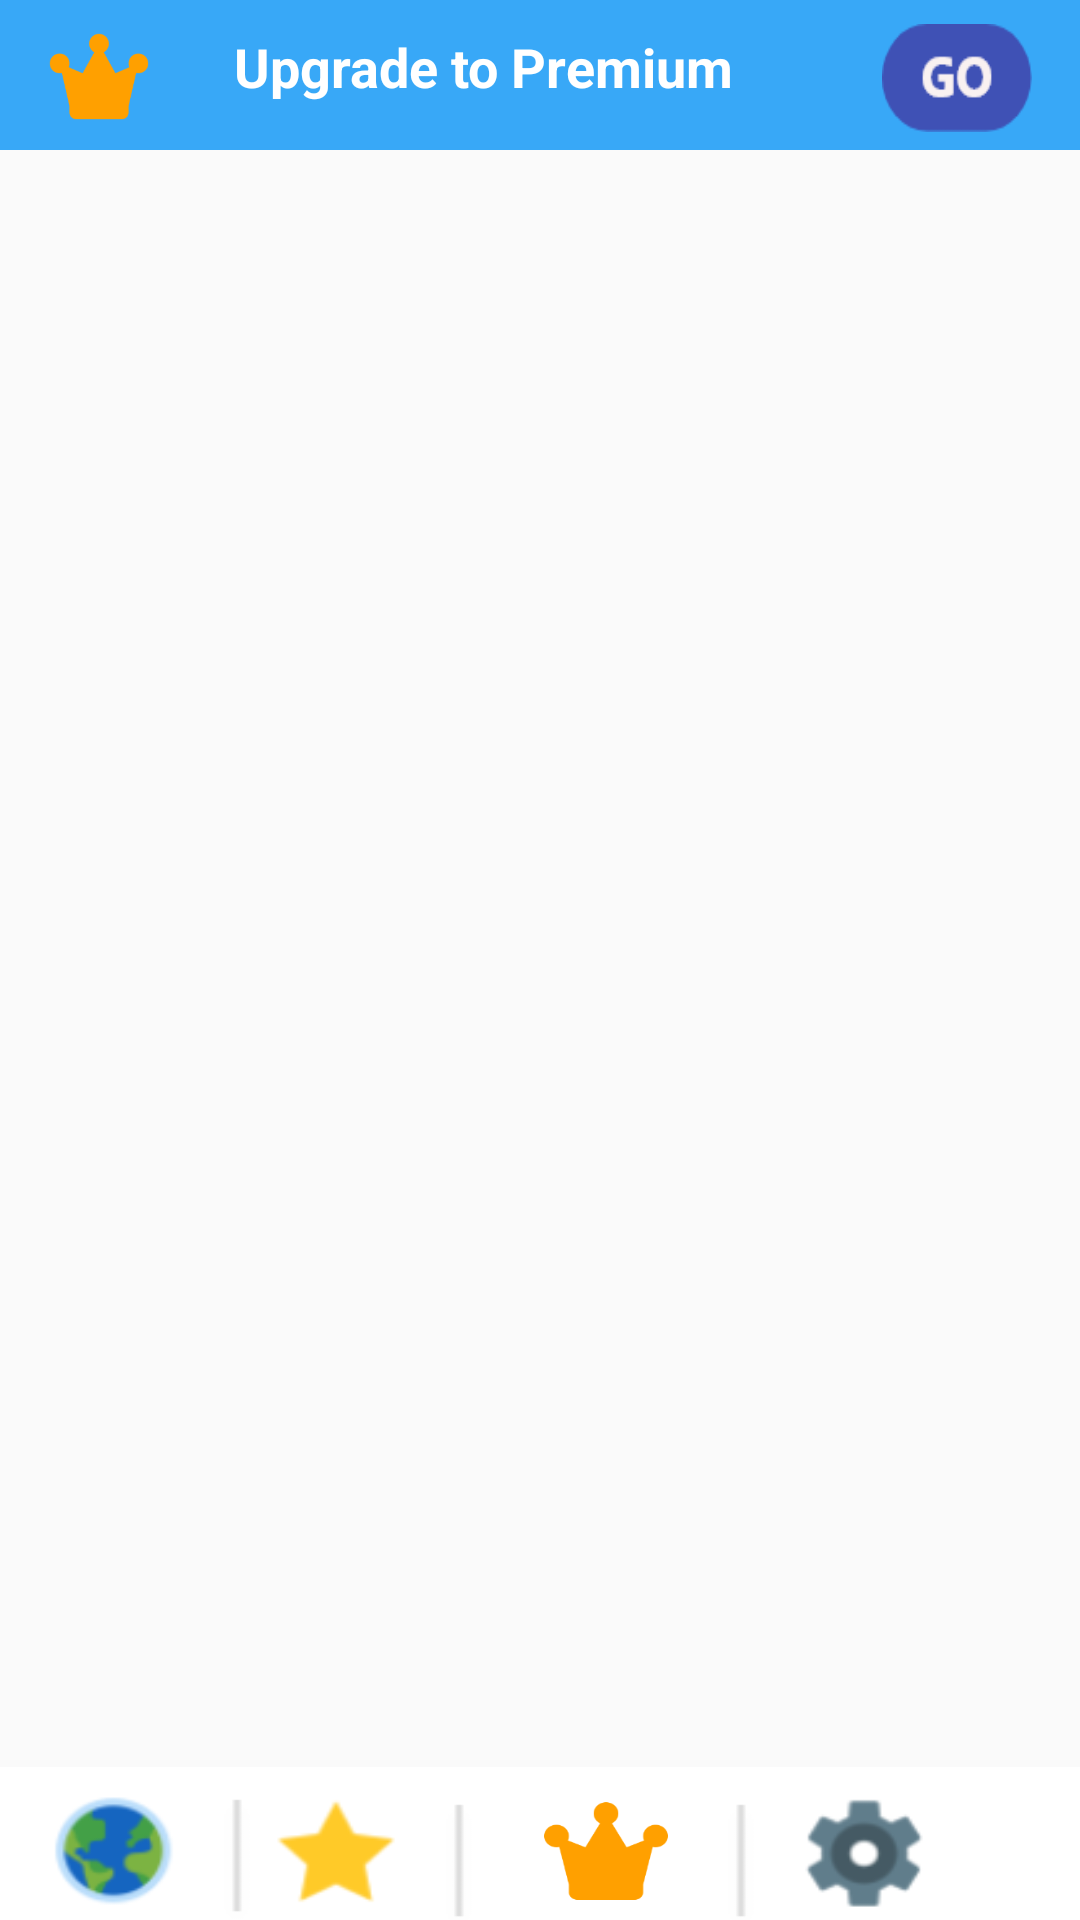

The Android layout XML behind this screen, and the referenced resources:
<!-- AndroidManifest.xml: activity theme FullScreenTheme -->
<!-- res/layout/activity_lesson.xml -->
<?xml version="1.0" encoding="utf-8"?>
<android.support.constraint.ConstraintLayout xmlns:android="http://schemas.android.com/apk/res/android"
    xmlns:app="http://schemas.android.com/apk/res-auto"
    xmlns:tools="http://schemas.android.com/tools"
    android:layout_width="match_parent"
    android:layout_height="match_parent"
    android:theme="@style/FullScreenTheme"
    tools:context=".LessonActivity">

    <android.support.constraint.ConstraintLayout
        android:id="@+id/constraintLayout3"
        android:layout_width="match_parent"
        android:layout_height="50dp"
        android:background="@color/primary"
        app:layout_constraintEnd_toEndOf="parent"
        app:layout_constraintStart_toStartOf="parent"
        app:layout_constraintTop_toTopOf="parent">

        <ImageView
            android:id="@+id/imageView5"
            android:layout_width="58dp"
            android:layout_height="35dp"
            android:layout_marginStart="4dp"
            android:layout_marginLeft="4dp"
            android:layout_marginTop="8dp"
            app:layout_constraintBottom_toBottomOf="parent"
            app:layout_constraintStart_toStartOf="parent"
            app:layout_constraintTop_toTopOf="parent"
            app:layout_constraintVertical_bias="0.0"
            app:srcCompat="@drawable/upgradeicon" />

        <TextView
            android:id="@+id/textView4"
            android:layout_width="wrap_content"
            android:layout_height="29dp"
            android:layout_marginStart="16dp"
            android:layout_marginLeft="16dp"
            android:layout_marginTop="8dp"
            android:layout_marginBottom="8dp"
            android:text="Upgrade to Premium"
            android:textColor="@color/whiteColor"
            android:textSize="18dp"
            android:textStyle="bold"
            app:layout_constraintBottom_toBottomOf="parent"
            app:layout_constraintStart_toEndOf="@+id/imageView5"
            app:layout_constraintTop_toTopOf="parent"
            app:layout_constraintVertical_bias="0.384" />

        <Button
            android:id="@+id/button"
            android:layout_width="50dp"
            android:layout_height="36dp"

            android:layout_marginStart="8dp"
            android:layout_marginLeft="8dp"
            android:layout_marginTop="8dp"
            android:layout_marginEnd="8dp"
            android:layout_marginRight="8dp"
            android:layout_marginBottom="4dp"
            android:background="@drawable/go_btn_layout"
            app:layout_constraintBottom_toBottomOf="parent"
            app:layout_constraintEnd_toEndOf="parent"
            app:layout_constraintHorizontal_bias="0.84"
            app:layout_constraintStart_toEndOf="@+id/textView4"
            app:layout_constraintTop_toTopOf="parent"
            app:layout_constraintVertical_bias="0.0" />
    </android.support.constraint.ConstraintLayout>

    <android.support.constraint.ConstraintLayout
        android:id="@+id/constraintLayout2"
        android:layout_width="match_parent"
        android:layout_height="51dp"
        android:background="@color/whiteColor"
        app:layout_constraintBottom_toBottomOf="parent"
        app:layout_constraintEnd_toEndOf="parent"
        app:layout_constraintHorizontal_bias="1.0"
        app:layout_constraintStart_toStartOf="parent">

        <Button
            android:id="@+id/button2"
            android:layout_width="44dp"
            android:layout_height="40dp"
            android:layout_marginStart="16dp"
            android:layout_marginLeft="16dp"
            android:layout_marginTop="8dp"
            android:layout_marginBottom="8dp"
            android:background="@drawable/internet"
            app:layout_constraintBottom_toBottomOf="parent"
            app:layout_constraintStart_toStartOf="parent"
            app:layout_constraintTop_toTopOf="parent"
            app:layout_constraintVertical_bias="0.0" />

        <Button
            android:id="@+id/button3"
            android:layout_width="22dp"
            android:layout_height="wrap_content"
            android:layout_marginStart="8dp"
            android:layout_marginLeft="8dp"
            android:layout_marginTop="8dp"
            android:layout_marginBottom="4dp"
            android:background="@drawable/line"
            app:layout_constraintBottom_toBottomOf="parent"
            app:layout_constraintStart_toEndOf="@+id/button2"
            app:layout_constraintTop_toTopOf="parent"
            app:layout_constraintVertical_bias="0.166" />

        <Button
            android:id="@+id/button5"
            android:layout_width="44dp"
            android:layout_height="40dp"
            android:layout_marginTop="8dp"
            android:layout_marginBottom="8dp"
            android:background="@drawable/fav"
            app:layout_constraintBottom_toBottomOf="parent"
            app:layout_constraintStart_toEndOf="@+id/button3"
            app:layout_constraintTop_toTopOf="parent"
            app:layout_constraintVertical_bias="0.0" />

        <Button
            android:id="@+id/butto"
            android:layout_width="22dp"
            android:layout_height="wrap_content"
            android:layout_marginStart="8dp"
            android:layout_marginLeft="8dp"
            android:layout_marginTop="8dp"
            android:background="@drawable/line"
            app:layout_constraintStart_toEndOf="@+id/button5"
            app:layout_constraintTop_toTopOf="parent" />

        <Button
            android:id="@+id/upgradeBtn"
            android:layout_width="44dp"
            android:layout_height="40dp"
            android:layout_marginStart="16dp"
            android:layout_marginLeft="16dp"
            android:layout_marginTop="8dp"
            android:layout_marginBottom="8dp"
            android:background="@drawable/upgradeicon"
            app:layout_constraintBottom_toBottomOf="parent"
            app:layout_constraintStart_toEndOf="@+id/butto"
            app:layout_constraintTop_toTopOf="parent"
            app:layout_constraintVertical_bias="0.0" />


        <Button
            android:id="@+id/butt"
            android:layout_width="22dp"
            android:layout_height="wrap_content"
            android:layout_marginStart="12dp"
            android:layout_marginLeft="12dp"
            android:layout_marginTop="8dp"
            android:background="@drawable/line"
            app:layout_constraintStart_toEndOf="@+id/upgradeBtn"
            app:layout_constraintTop_toTopOf="parent" />

        <Button
            android:layout_width="44dp"
            android:layout_height="40dp"
            android:layout_marginStart="8dp"

            android:layout_marginLeft="8dp"
            android:layout_marginTop="8dp"
            android:layout_marginEnd="8dp"
            android:layout_marginRight="8dp"
            android:layout_marginBottom="8dp"
            android:background="@drawable/settings"
            app:layout_constraintBottom_toBottomOf="parent"
            app:layout_constraintEnd_toEndOf="parent"
            app:layout_constraintHorizontal_bias="0.0"
            app:layout_constraintStart_toEndOf="@+id/butt"
            app:layout_constraintTop_toTopOf="parent"
            app:layout_constraintVertical_bias="0.0" />


    </android.support.constraint.ConstraintLayout>

    <android.support.v7.widget.RecyclerView
        android:id="@+id/rv"
        android:layout_width="344dp"
        android:layout_height="450dp"
        android:layout_marginStart="8dp"
        android:layout_marginLeft="8dp"
        android:layout_marginTop="8dp"
        android:layout_marginEnd="8dp"
        android:layout_marginRight="8dp"
        android:layout_marginBottom="8dp"
        app:layout_constraintBottom_toTopOf="@+id/constraintLayout2"
        app:layout_constraintEnd_toEndOf="parent"
        app:layout_constraintStart_toStartOf="parent"
        app:layout_constraintTop_toBottomOf="@+id/constraintLayout3" />


</android.support.constraint.ConstraintLayout>
<!-- resources referenced by this layout -->
<resources>
  <color name="primary">#38A8F7</color>
  <color name="whiteColor">#ffffff</color>
  <!-- drawable fav: png bitmap (drawable, 1542 bytes) -->
  <!-- drawable go_btn_layout (drawable) -->
  <?xml version="1.0" encoding="utf-8"?>
  <selector xmlns:android="http://schemas.android.com/apk/res/android">
  <item android:drawable="@drawable/gobtn" />
      <item android:state_focused="true" android:drawable="@drawable/gobtn" />
      <item android:state_pressed="true" android:drawable="@drawable/gobtn" />
  </selector>
  <!-- drawable internet: png bitmap (drawable, 3856 bytes) -->
  <!-- drawable line: png bitmap (drawable, 239 bytes) -->
  <!-- drawable settings: png bitmap (drawable, 2747 bytes) -->
  <!-- drawable upgradeicon: png bitmap (drawable, 1794 bytes) -->
  <style name="FullScreenTheme" parent="Theme.AppCompat.Light.NoActionBar">
          
          <item name="colorPrimary">@color/colorPrimary</item>
          <item name="colorPrimaryDark">@color/colorPrimaryDark</item>
          <item name="colorAccent">@color/colorAccent</item>
          <item name="android:windowFullscreen">false</item>
          <item name="android:windowActionBar">false</item>
      </style>
  <!-- drawable gobtn: png bitmap (drawable, 2345 bytes) -->
  <color name="colorPrimary">#008577</color>
  <color name="colorPrimaryDark">#00574B</color>
  <color name="colorAccent">#D81B60</color>
</resources>
